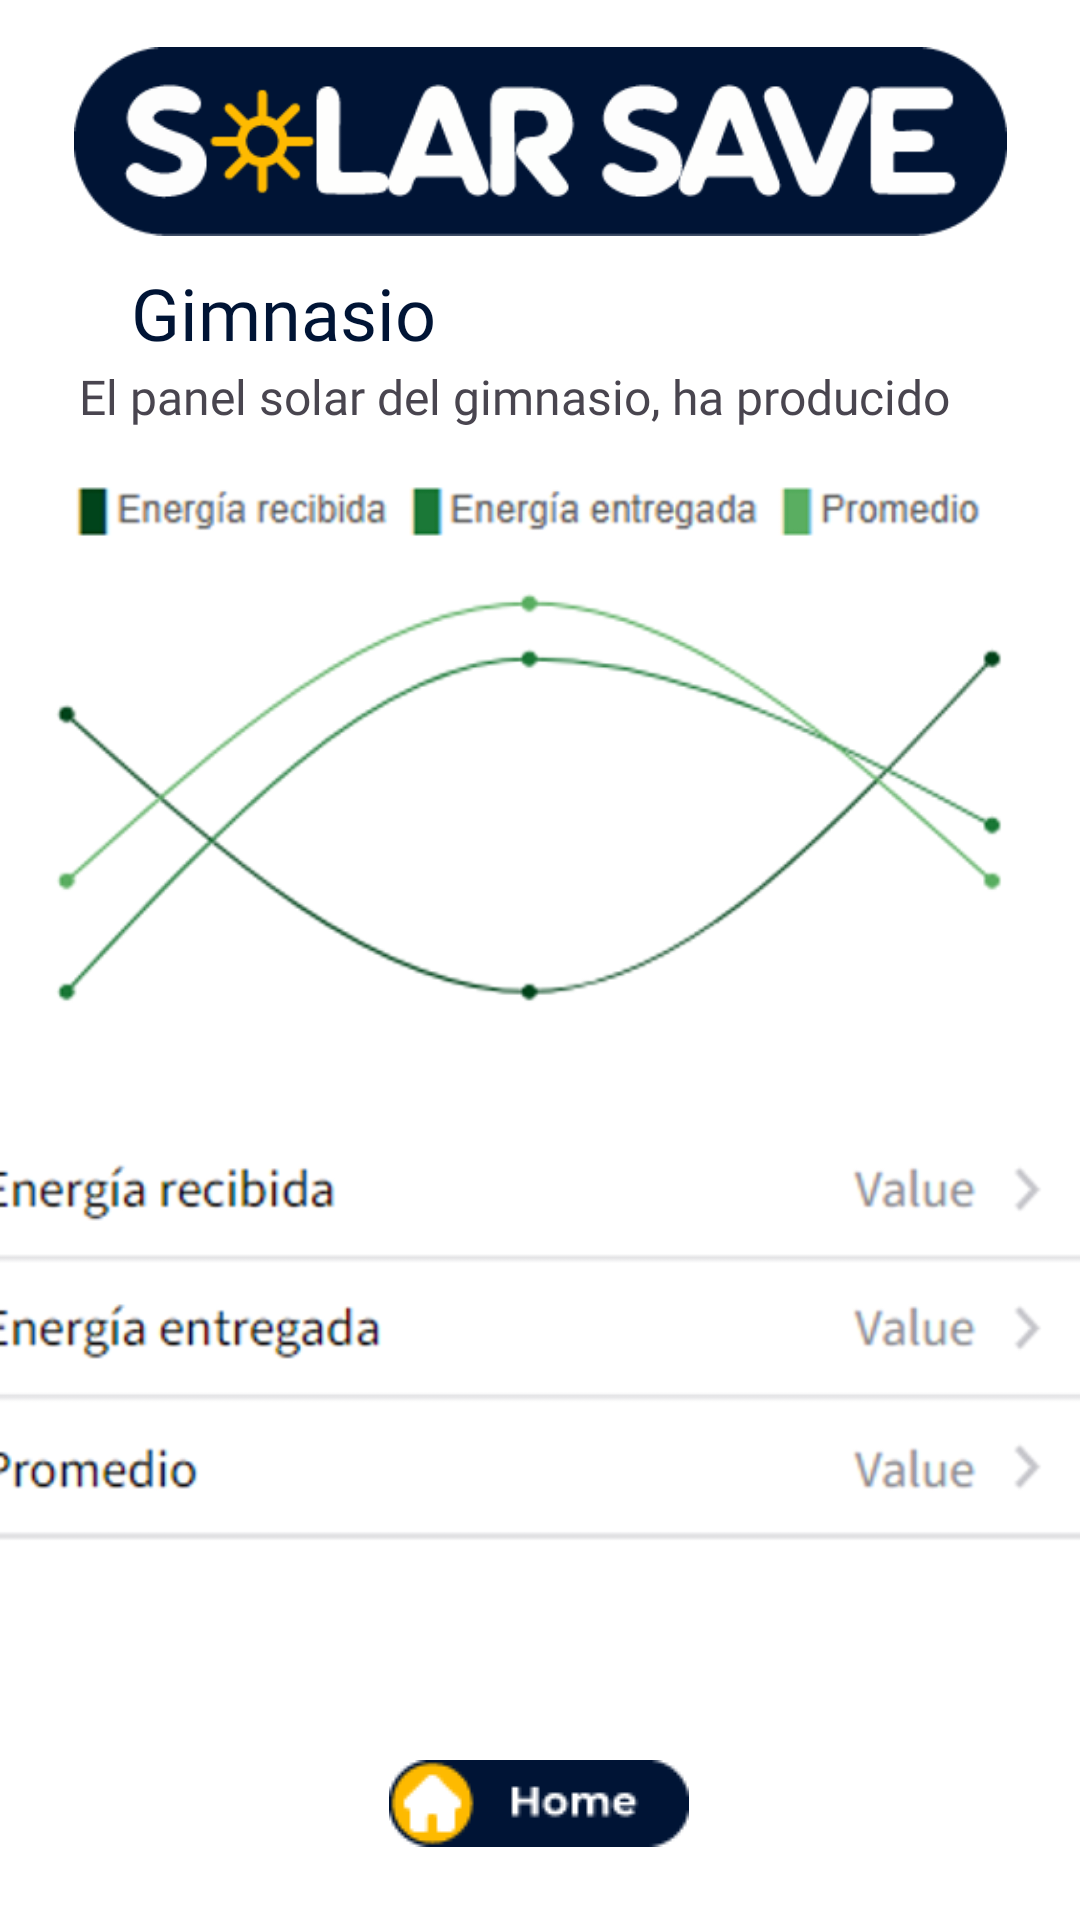

The Android layout XML behind this screen, and the referenced resources:
<!-- AndroidManifest.xml: application theme Theme.SolarSave -->
<!-- res/layout/activity_gimnasio.xml -->
<?xml version="1.0" encoding="utf-8"?>
<androidx.constraintlayout.widget.ConstraintLayout xmlns:android="http://schemas.android.com/apk/res/android"
    xmlns:app="http://schemas.android.com/apk/res-auto"
    xmlns:tools="http://schemas.android.com/tools"
    android:layout_width="match_parent"
    android:layout_height="match_parent"
    android:background="#FFFFFF">

    <ImageButton
        android:id="@+id/botonHome"
        android:layout_width="wrap_content"
        android:layout_height="wrap_content"
        android:backgroundTintMode="add"
        app:layout_constraintBottom_toBottomOf="parent"
        app:layout_constraintEnd_toEndOf="parent"
        app:layout_constraintHorizontal_bias="0.498"
        app:layout_constraintStart_toStartOf="parent"
        app:layout_constraintTop_toTopOf="parent"
        app:layout_constraintVertical_bias="0.976"
        app:srcCompat="@drawable/irahome" />

    <ImageView
        android:id="@+id/imageView3"
        android:layout_width="311dp"
        android:layout_height="67dp"
        app:layout_constraintBottom_toBottomOf="parent"
        app:layout_constraintEnd_toEndOf="parent"
        app:layout_constraintStart_toStartOf="parent"
        app:layout_constraintTop_toTopOf="parent"
        app:layout_constraintVertical_bias="0.024"
        app:srcCompat="@drawable/logo_bgblue" />

    <TextView
        android:id="@+id/textView3"
        android:layout_width="wrap_content"
        android:layout_height="wrap_content"
        android:fontFamily="@font/montserrat_bold"
        android:text="Gimnasio"
        android:textColor="@color/azul_oscuro"
        android:textSize="24sp"
        app:layout_constraintBottom_toBottomOf="parent"
        app:layout_constraintEnd_toEndOf="parent"
        app:layout_constraintHorizontal_bias="0.169"
        app:layout_constraintStart_toStartOf="parent"
        app:layout_constraintTop_toTopOf="parent"
        app:layout_constraintVertical_bias="0.145" />

    <TextView
        android:id="@+id/textView5"
        android:layout_width="303dp"
        android:layout_height="39dp"
        android:fontFamily="@font/source_sans_pro"
        android:text="El panel solar del gimnasio, ha producido la siguiente información:"
        android:textSize="16sp"
        app:layout_constraintBottom_toBottomOf="parent"
        app:layout_constraintEnd_toEndOf="parent"
        app:layout_constraintHorizontal_bias="0.462"
        app:layout_constraintStart_toStartOf="parent"
        app:layout_constraintTop_toTopOf="parent"
        app:layout_constraintVertical_bias="0.202" />

    <ImageView
        android:id="@+id/imageView4"
        android:layout_width="375dp"
        android:layout_height="553dp"
        app:layout_constraintBottom_toBottomOf="parent"
        app:layout_constraintEnd_toEndOf="parent"
        app:layout_constraintStart_toStartOf="parent"
        app:layout_constraintTop_toTopOf="parent"
        app:layout_constraintVertical_bias="0.64"
        app:srcCompat="@drawable/infocategorias" />
</androidx.constraintlayout.widget.ConstraintLayout>
<!-- resources referenced by this layout -->
<resources>
  <color name="azul_oscuro">#001435</color>
  <!-- drawable infocategorias: png bitmap (drawable, 81524 bytes) -->
  <!-- drawable irahome: png bitmap (drawable, 1463 bytes) -->
  <!-- drawable logo_bgblue: png bitmap (drawable, 8641 bytes) -->
  <style name="Theme.SolarSave" parent="Base.Theme.SolarSave" />
  <style name="Base.Theme.SolarSave" parent="Theme.Material3.DayNight.NoActionBar">
          
          
      </style>
</resources>
